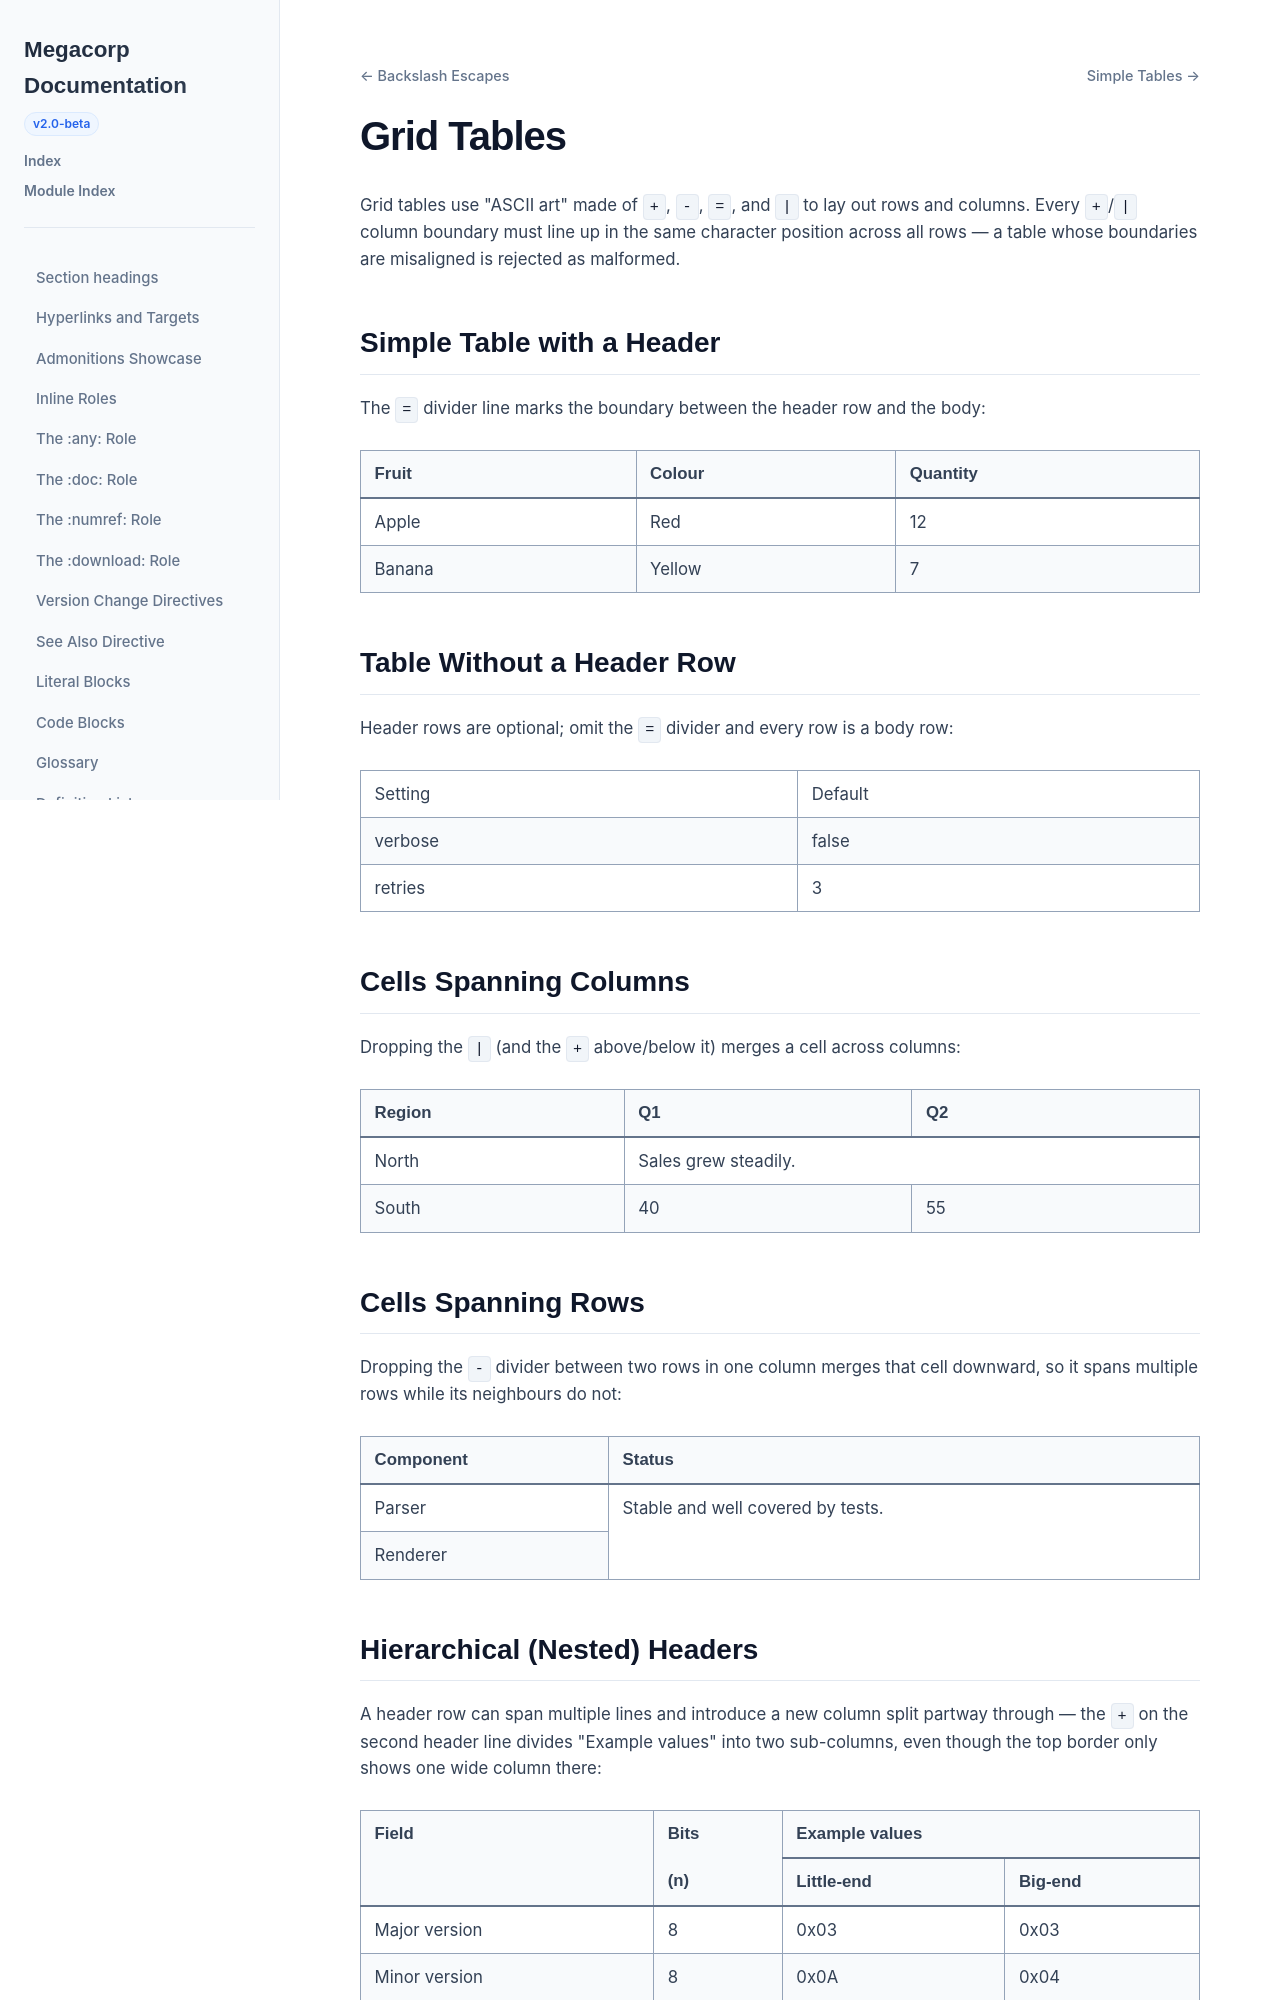

repository: nachstedt/rinx · page: pr/442/example-site/examples/tables.html · generator: sphinx

Grid Tables
===========

Grid tables use "ASCII art" made of ``+``, ``-``, ``=``, and ``|`` to lay out
rows and columns. Every ``+``/``|`` column boundary must line up in the same
character position across all rows — a table whose boundaries are misaligned
is rejected as malformed.

Simple Table with a Header
--------------------------

The ``=`` divider line marks the boundary between the header row and the body:

+-------------+---------------+----------+
| Fruit       | Colour        | Quantity |
+=============+===============+==========+
| Apple       | Red           | 12       |
+-------------+---------------+----------+
| Banana      | Yellow        | 7        |
+-------------+---------------+----------+

Table Without a Header Row
--------------------------

Header rows are optional; omit the ``=`` divider and every row is a body row:

+-------------+---------------+
| Setting     | Default       |
+-------------+---------------+
| verbose     | false         |
+-------------+---------------+
| retries     | 3             |
+-------------+---------------+

Cells Spanning Columns
----------------------

Dropping the ``|`` (and the ``+`` above/below it) merges a cell across
columns:

+-------------+---------------+----------+
| Region      | Q1            | Q2       |
+=============+===============+==========+
| North       | Sales grew steadily.     |
+-------------+---------------+----------+
| South       | 40            | 55       |
+-------------+---------------+----------+

Cells Spanning Rows
-------------------

Dropping the ``-`` divider between two rows in one column merges that cell
downward, so it spans multiple rows while its neighbours do not:

+-------------+---------------+
| Component   | Status        |
+=============+===============+
| Parser      | Stable and    |
+-------------+ well covered  |
| Renderer    | by tests.     |
+-------------+---------------+
